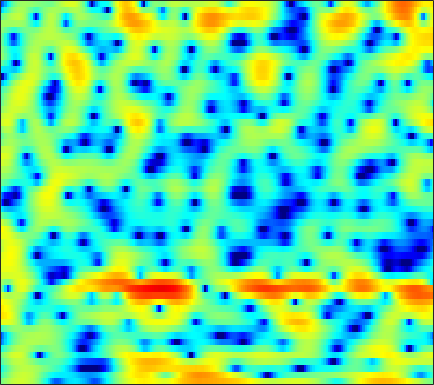

Data behind this chart, as committed beside it:
-0.4946, 0.077595, 0.76039, 1.3478, 1.7239, 2.1455, 2.4687, 2.6458, 2.8105, 2.8788, 2.847, 2.7507, 2.539, 2.2392, 1.915, 1.3913, 0.74931, 0.13862, -0.83408, -1.9565, -3.3085, -4.4879, -6.273, -8.2311
-2.664, -1.841, -0.8465, 0.0229, 0.597, 1.255, 1.795, 2.122, 2.453, 2.664, 2.757, 2.743, 2.631, 2.398, 2.137, 1.689, 1.123, 0.6211, -0.1495, -1.008, -1.934, -2.639, -3.53, -4.305
-4.375, -3.335, -2.119, -1.062, -0.3962, 0.3736, 0.9951, 1.371, 1.766, 2.021, 2.161, 2.201, 2.167, 2.04, 1.892, 1.637, 1.318, 1.055, 0.667, 0.2487, -0.1853, -0.5242, -0.9744, -1.435
-1.991, -1.225, -0.2902, 0.5185, 1.034, 1.591, 1.998, 2.204, 2.346, 2.328, 2.156, 1.932, 1.514, 0.9767, 0.5254, -0.1099, -0.7189, -1.108, -1.492, -1.672, -1.689, -1.628, -1.514, -1.423
-0.5914, 0.132, 1.006, 1.762, 2.238, 2.749, 3.084, 3.22, 3.228, 3.025, 2.571, 2.042, 1.041, -0.3876, -1.838, -4.486, -8.597, -13.95, -27.02, -12.24, -7.188, -4.938, -2.946, -1.651
-4.29, -3.313, -2.108, -1.027, -0.3101, 0.5108, 1.165, 1.543, 1.892, 2.053, 2.034, 1.9, 1.582, 1.123, 0.7058, 0.1272, -0.4185, -0.7331, -0.9556, -0.9279, -0.7225, -0.5034, -0.2305, -0.03266
-10.14, -8.374, -6.292, -4.511, -3.366, -2.058, -0.9885, -0.3286, 0.3797, 0.9178, 1.292, 1.486, 1.646, 1.715, 1.716, 1.676, 1.603, 1.544, 1.454, 1.357, 1.248, 1.157, 0.9921, 0.7628
-11.47, -9.215, -6.758, -4.789, -3.586, -2.262, -1.223, -0.6014, 0.05616, 0.5468, 0.9058, 1.113, 1.317, 1.464, 1.546, 1.624, 1.669, 1.683, 1.67, 1.629, 1.531, 1.421, 1.224, 0.9554
-3.072, -2.344, -1.442, -0.6732, -0.2049, 0.2577, 0.5351, 0.6226, 0.6145, 0.4841, 0.2906, 0.1464, 0.0009715, -0.02345, 0.04336, 0.2238, 0.4825, 0.6841, 0.9145, 1.058, 1.1, 1.057, 0.8943, 0.6298
3.688, 3.766, 3.795, 3.696, 3.521, 3.119, 2.493, 1.845, 0.6996, -0.8237, -2.795, -4.504, -6.742, -7.503, -6.588, -4.611, -2.799, -1.746, -0.7226, -0.08662, 0.1921, 0.1828, -0.08743, -0.6529
5.798, 5.623, 5.295, 4.841, 4.403, 3.657, 2.696, 1.811, 0.3667, -1.438, -3.65, -5.521, -7.897, -8.732, -7.928, -6.105, -4.446, -3.474, -2.533, -1.977, -1.744, -1.799, -2.204, -3.027
5.369, 5.099, 4.684, 4.175, 3.731, 3.06, 2.283, 1.633, 0.6783, -0.3412, -1.375, -2.118, -2.974, -3.606, -3.904, -4.094, -4.083, -4.005, -3.817, -3.602, -3.424, -3.348, -3.36, -3.502
4.722, 4.399, 3.96, 3.52, 3.188, 2.722, 2.22, 1.794, 1.15, 0.3966, -0.4889, -1.234, -2.351, -3.529, -4.469, -5.638, -6.517, -6.788, -6.573, -5.889, -5.021, -4.379, -3.589, -2.92
3.282, 2.735, 2.071, 1.668, 1.593, 1.741, 1.973, 2.093, 2.072, 1.754, 1.089, 0.3274, -1.083, -3.152, -5.265, -9.382, -17.31, -37.49, -14.37, -9.039, -6.09, -4.586, -3.092, -1.959
0.3713, -1.648, -6.305, -12.59, -8.302, -2.617, 0.5789, 2.048, 3.214, 3.701, 3.651, 3.298, 2.45, 1.243, 0.1704, -1.381, -2.754, -3.468, -3.826, -3.818, -3.624, -3.426, -3.114, -2.696
1.319, 0.7907, 0.02378, -0.2732, 0.07168, 1.093, 2.248, 2.982, 3.664, 3.989, 3.963, 3.733, 3.195, 2.412, 1.693, 0.603, -0.6182, -1.605, -3.101, -4.812, -6.919, -8.808, -11.78, -13.85
2.954, 2.991, 3.025, 3.089, 3.158, 3.269, 3.37, 3.41, 3.359, 3.16, 2.791, 2.404, 1.734, 0.8964, 0.1567, -0.9601, -2.259, -3.353, -5.018, -6.969, -9.348, -11.43, -14.43, -16.62
3.716, 3.82, 3.913, 3.946, 3.925, 3.835, 3.644, 3.428, 3.029, 2.497, 1.825, 1.235, 0.3258, -0.6911, -1.49, -2.616, -3.761, -4.608, -5.735, -6.854, -7.942, -8.717, -9.701, -10.53
3.781, 4.017, 4.248, 4.358, 4.354, 4.219, 3.922, 3.583, 2.971, 2.164, 1.151, 0.2555, -1.107, -2.619, -3.818, -5.34, -6.593, -7.24, -7.702, -7.837, -7.811, -7.773, -7.743, -7.758
3.006, 3.577, 4.154, 4.509, 4.627, 4.58, 4.303, 3.939, 3.235, 2.257, 0.9658, -0.2407, -2.236, -4.822, -7.318, -11.81, -17.98, -18.89, -14.04, -10.71, -8.688, -7.675, -6.714, -6.069
1.682, 2.673, 3.603, 4.168, 4.383, 4.432, 4.227, 3.914, 3.291, 2.427, 1.318, 0.3027, -1.306, -3.239, -4.877, -7.146, -8.919, -9.417, -8.962, -7.975, -7.066, -6.512, -5.95, -5.515
2.146, 2.843, 3.483, 3.825, 3.91, 3.829, 3.554, 3.246, 2.718, 2.089, 1.376, 0.788, -0.04885, -0.9254, -1.586, -2.439, -3.199, -3.7, -4.296, -4.872, -5.5, -6.026, -6.787, -7.432
3.98, 4.083, 4.066, 3.858, 3.578, 3.051, 2.392, 1.858, 1.163, 0.5853, 0.184, 0.007853, -0.1164, -0.1989, -0.2821, -0.4595, -0.7831, -1.14, -1.808, -2.802, -4.232, -5.749, -8.738, -13.98
4.791, 4.496, 3.938, 3.158, 2.399, 1.116, -0.5116, -1.976, -4.089, -5.692, -5.612, -4.558, -2.845, -1.376, -0.5343, 0.2477, 0.6751, 0.7766, 0.6299, 0.1739, -0.6062, -1.388, -2.613, -3.795
2.719, 2.24, 1.452, 0.4628, -0.4458, -1.953, -3.954, -5.929, -9.553, -13.99, -12.76, -9.228, -5.58, -3.05, -1.659, -0.299, 0.6471, 1.127, 1.508, 1.655, 1.614, 1.5, 1.29, 1.092
-0.8566, -1.437, -2.214, -2.97, -3.52, -4.237, -4.927, -5.385, -5.802, -5.842, -5.356, -4.671, -3.494, -2.23, -1.325, -0.2501, 0.6378, 1.177, 1.734, 2.108, 2.333, 2.415, 2.436, 2.377
-5.19, -6.181, -7.205, -7.741, -7.821, -7.615, -7.169, -6.742, -6.052, -5.223, -4.262, -3.484, -2.405, -1.332, -0.5526, 0.409, 1.241, 1.775, 2.359, 2.788, 3.062, 3.166, 3.175, 3.039
-10.9, -14.48, -19.51, -18.27, -15.65, -13.13, -11.36, -10.18, -8.599, -6.912, -5.21, -3.974, -2.431, -1.049, -0.1291, 0.9541, 1.875, 2.46, 3.091, 3.566, 3.863, 3.966, 3.929, 3.676
-8.82, -11.16, -13.78, -14.8, -15.02, -15.77, -17.44, -17.98, -14.83, -10.55, -7.133, -5.116, -2.976, -1.299, -0.2698, 0.8738, 1.839, 2.465, 3.186, 3.764, 4.189, 4.387, 4.454, 4.253
-3.546, -4.452, -5.767, -7.187, -8.399, -10.31, -12.33, -12.99, -11.4, -8.576, -6.098, -4.632, -3.162, -2.104, -1.498, -0.8354, -0.1881, 0.3607, 1.211, 2.13, 3.001, 3.551, 4.081, 4.317
-0.6499, -0.91, -1.426, -2.06, -2.564, -3.209, -3.708, -3.924, -3.958, -3.804, -3.628, -3.578, -3.734, -4.278, -4.99, -6.278, -7.458, -7.357, -5.418, -2.764, -0.4336, 0.9598, 2.37, 3.321
0.6908, 0.7016, 0.5539, 0.2479, -0.05325, -0.515, -1.021, -1.414, -1.946, -2.498, -3.108, -3.654, -4.575, -5.868, -7.241, -9.901, -13.56, -14.5, -10.15, -5.822, -2.724, -0.9858, 0.7671, 2.013
1.711, 1.719, 1.576, 1.261, 0.9149, 0.3217, -0.4123, -1.036, -1.964, -2.938, -3.878, -4.52, -5.221, -5.717, -5.932, -6.01, -5.743, -5.239, -4.169, -2.797, -1.395, -0.4298, 0.6613, 1.509
2.913, 2.87, 2.655, 2.248, 1.804, 1, -0.06333, -1.06, -2.685, -4.669, -6.881, -8.351, -9.169, -8.253, -7.028, -5.329, -3.824, -2.817, -1.624, -0.5919, 0.2849, 0.8307, 1.376, 1.709
3.488, 3.498, 3.358, 3.012, 2.601, 1.816, 0.706, -0.3903, -2.295, -4.947, -8.833, -13.11, -16.53, -10.77, -7.435, -4.396, -2.294, -1.109, 0.1041, 0.9787, 1.561, 1.817, 1.928, 1.753
2.143, 2.378, 2.537, 2.489, 2.306, 1.871, 1.208, 0.5769, -0.4155, -1.507, -2.538, -3.091, -3.304, -2.854, -2.223, -1.232, -0.2559, 0.3871, 1.073, 1.542, 1.772, 1.77, 1.526, 0.9746
-0.3653, 0.309, 0.94, 1.28, 1.355, 1.248, 0.96, 0.6621, 0.2174, -0.1888, -0.4817, -0.5857, -0.545, -0.312, -0.04343, 0.3801, 0.804, 1.081, 1.355, 1.486, 1.458, 1.321, 0.9589, 0.382
-1.751, -0.6357, 0.3482, 0.8539, 0.9699, 0.8159, 0.3965, -0.03252, -0.6292, -1.078, -1.206, -1.076, -0.6607, -0.1125, 0.3173, 0.8288, 1.206, 1.384, 1.482, 1.422, 1.226, 1.017, 0.6723, 0.2673
0.1531, 1.043, 1.788, 2.034, 1.89, 1.244, 0.0111, -1.337, -3.717, -6.27, -6.755, -5.25, -2.787, -0.8444, 0.1964, 1.112, 1.576, 1.673, 1.514, 1.089, 0.4809, -0.02319, -0.5959, -0.9109
2.583, 3.067, 3.449, 3.477, 3.225, 2.461, 1.093, -0.4336, -3.274, -6.803, -7.518, -5.326, -2.348, -0.314, 0.6509, 1.346, 1.454, 1.207, 0.4209, -0.8986, -2.799, -4.668, -7.425, -8.717
1.995, 2.446, 2.885, 3.092, 3.085, 2.841, 2.362, 1.877, 1.185, 0.617, 0.3444, 0.3752, 0.5753, 0.7652, 0.7944, 0.5887, 0.05484, -0.6071, -1.861, -3.606, -5.937, -8.181, -11.78, -13.59
0.2204, 0.9529, 1.745, 2.321, 2.612, 2.836, 2.899, 2.865, 2.729, 2.532, 2.281, 2.068, 1.723, 1.263, 0.8141, 0.04004, -0.9596, -1.868, -3.272, -4.823, -6.376, -7.413, -8.382, -8.614
-1.22, -0.1682, 0.9584, 1.838, 2.354, 2.883, 3.236, 3.4, 3.488, 3.432, 3.238, 2.98, 2.491, 1.811, 1.152, 0.04995, -1.337, -2.566, -4.472, -6.671, -9.076, -10.77, -12.32, -12.31
-1.715, -0.7788, 0.3148, 1.259, 1.884, 2.591, 3.147, 3.454, 3.727, 3.822, 3.737, 3.543, 3.089, 2.394, 1.695, 0.4962, -1.049, -2.488, -4.84, -7.871, -12.01, -16.43, -27.03, -22.27
-2.582, -2.012, -1.094, -0.08611, 0.6705, 1.603, 2.416, 2.922, 3.442, 3.778, 3.904, 3.869, 3.616, 3.111, 2.561, 1.581, 0.2748, -0.9248, -2.857, -5.144, -7.729, -9.732, -12.21, -14.21
-7.206, -6.742, -5.085, -3.137, -1.82, -0.3211, 0.8925, 1.66, 2.497, 3.146, 3.605, 3.812, 3.906, 3.768, 3.498, 2.906, 2.05, 1.24, -0.07582, -1.647, -3.46, -5.005, -7.378, -10.44
-20.9, -16.59, -9.954, -6.505, -4.837, -3.233, -2.014, -1.214, -0.1817, 0.8015, 1.72, 2.293, 2.874, 3.211, 3.281, 3.133, 2.74, 2.277, 1.484, 0.5154, -0.5568, -1.407, -2.474, -3.345
-5.312, -5.719, -5.859, -5.917, -6.102, -6.572, -6.976, -6.82, -5.542, -3.511, -1.521, -0.2364, 1.089, 1.988, 2.407, 2.655, 2.56, 2.298, 1.735, 0.9976, 0.1787, -0.3947, -0.9961, -1.231
-0.7071, -1.508, -2.718, -4.256, -5.795, -8.928, -14.97, -24.86, -13.26, -6.869, -3.191, -1.271, 0.5747, 1.797, 2.379, 2.77, 2.722, 2.426, 1.676, 0.5213, -1.025, -2.328, -3.915, -4.339
1.071, 0.2488, -0.9491, -2.244, -3.266, -4.535, -5.427, -5.568, -4.851, -3.395, -1.732, -0.5583, 0.7591, 1.743, 2.238, 2.562, 2.501, 2.17, 1.294, -0.1731, -2.489, -5.115, -11.05, -16.1
0.4966, -0.3755, -1.636, -2.905, -3.753, -4.566, -4.875, -4.708, -4.029, -2.996, -1.85, -0.9911, 0.03141, 0.8556, 1.316, 1.683, 1.781, 1.661, 1.246, 0.5606, -0.3273, -1.028, -1.765, -1.899
-0.4588, -1.606, -3.492, -5.817, -7.818, -10.36, -10.86, -9.483, -6.992, -4.787, -2.975, -1.887, -0.7099, 0.1902, 0.6993, 1.204, 1.499, 1.613, 1.65, 1.567, 1.425, 1.315, 1.232, 1.249
-0.4125, -1.528, -3.429, -6.033, -8.677, -13.09, -14.15, -11.07, -7.312, -4.69, -2.838, -1.805, -0.7645, -0.01579, 0.4111, 0.8597, 1.208, 1.43, 1.681, 1.889, 2.045, 2.126, 2.19, 2.204
0.624, 0.08376, -0.75, -1.675, -2.316, -2.956, -3.092, -2.84, -2.228, -1.52, -0.948, -0.6282, -0.3893, -0.3242, -0.3165, -0.3064, -0.1277, 0.1313, 0.6136, 1.177, 1.69, 1.991, 2.212, 2.214
1.099, 1.123, 1.116, 1.107, 1.103, 1.115, 1.165, 1.203, 1.229, 1.146, 0.8742, 0.4775, -0.3721, -1.629, -2.83, -4.454, -5.093, -4.378, -2.515, -0.6803, 0.7365, 1.483, 2.074, 2.197
-1.16, -0.5529, 0.2185, 0.9182, 1.357, 1.86, 2.205, 2.353, 2.389, 2.172, 1.666, 1.007, -0.3286, -2.428, -4.779, -9.768, -15.28, -10.5, -5.134, -1.946, 0.03467, 1.015, 1.819, 2.141
-6.913, -5.385, -3.583, -2.085, -1.123, -0.06448, 0.7417, 1.18, 1.521, 1.595, 1.381, 1.054, 0.3877, -0.4953, -1.256, -2.104, -2.471, -2.294, -1.601, -0.7548, 0.02372, 0.4982, 0.9561, 1.258
-11.89, -10.18, -7.761, -5.387, -3.779, -2.054, -0.7626, -0.05145, 0.5954, 0.9696, 1.107, 1.113, 0.9986, 0.8085, 0.6388, 0.4301, 0.2488, 0.1291, -0.005123, -0.1722, -0.3618, -0.5076, -0.6002, -0.5005
